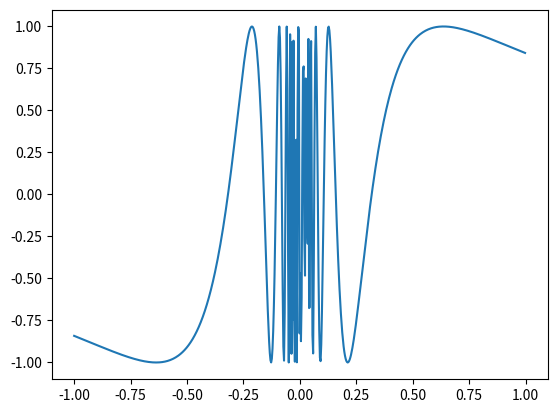

The script that saved this image:
import numpy as np
import matplotlib.pyplot as plt


X = np.arange(-1, 1, 0.003)
Y = np.sin(1 / X)

plt.plot(X, Y)
plt.show()

#sin(1 / x)
# x sin(1 / x)
